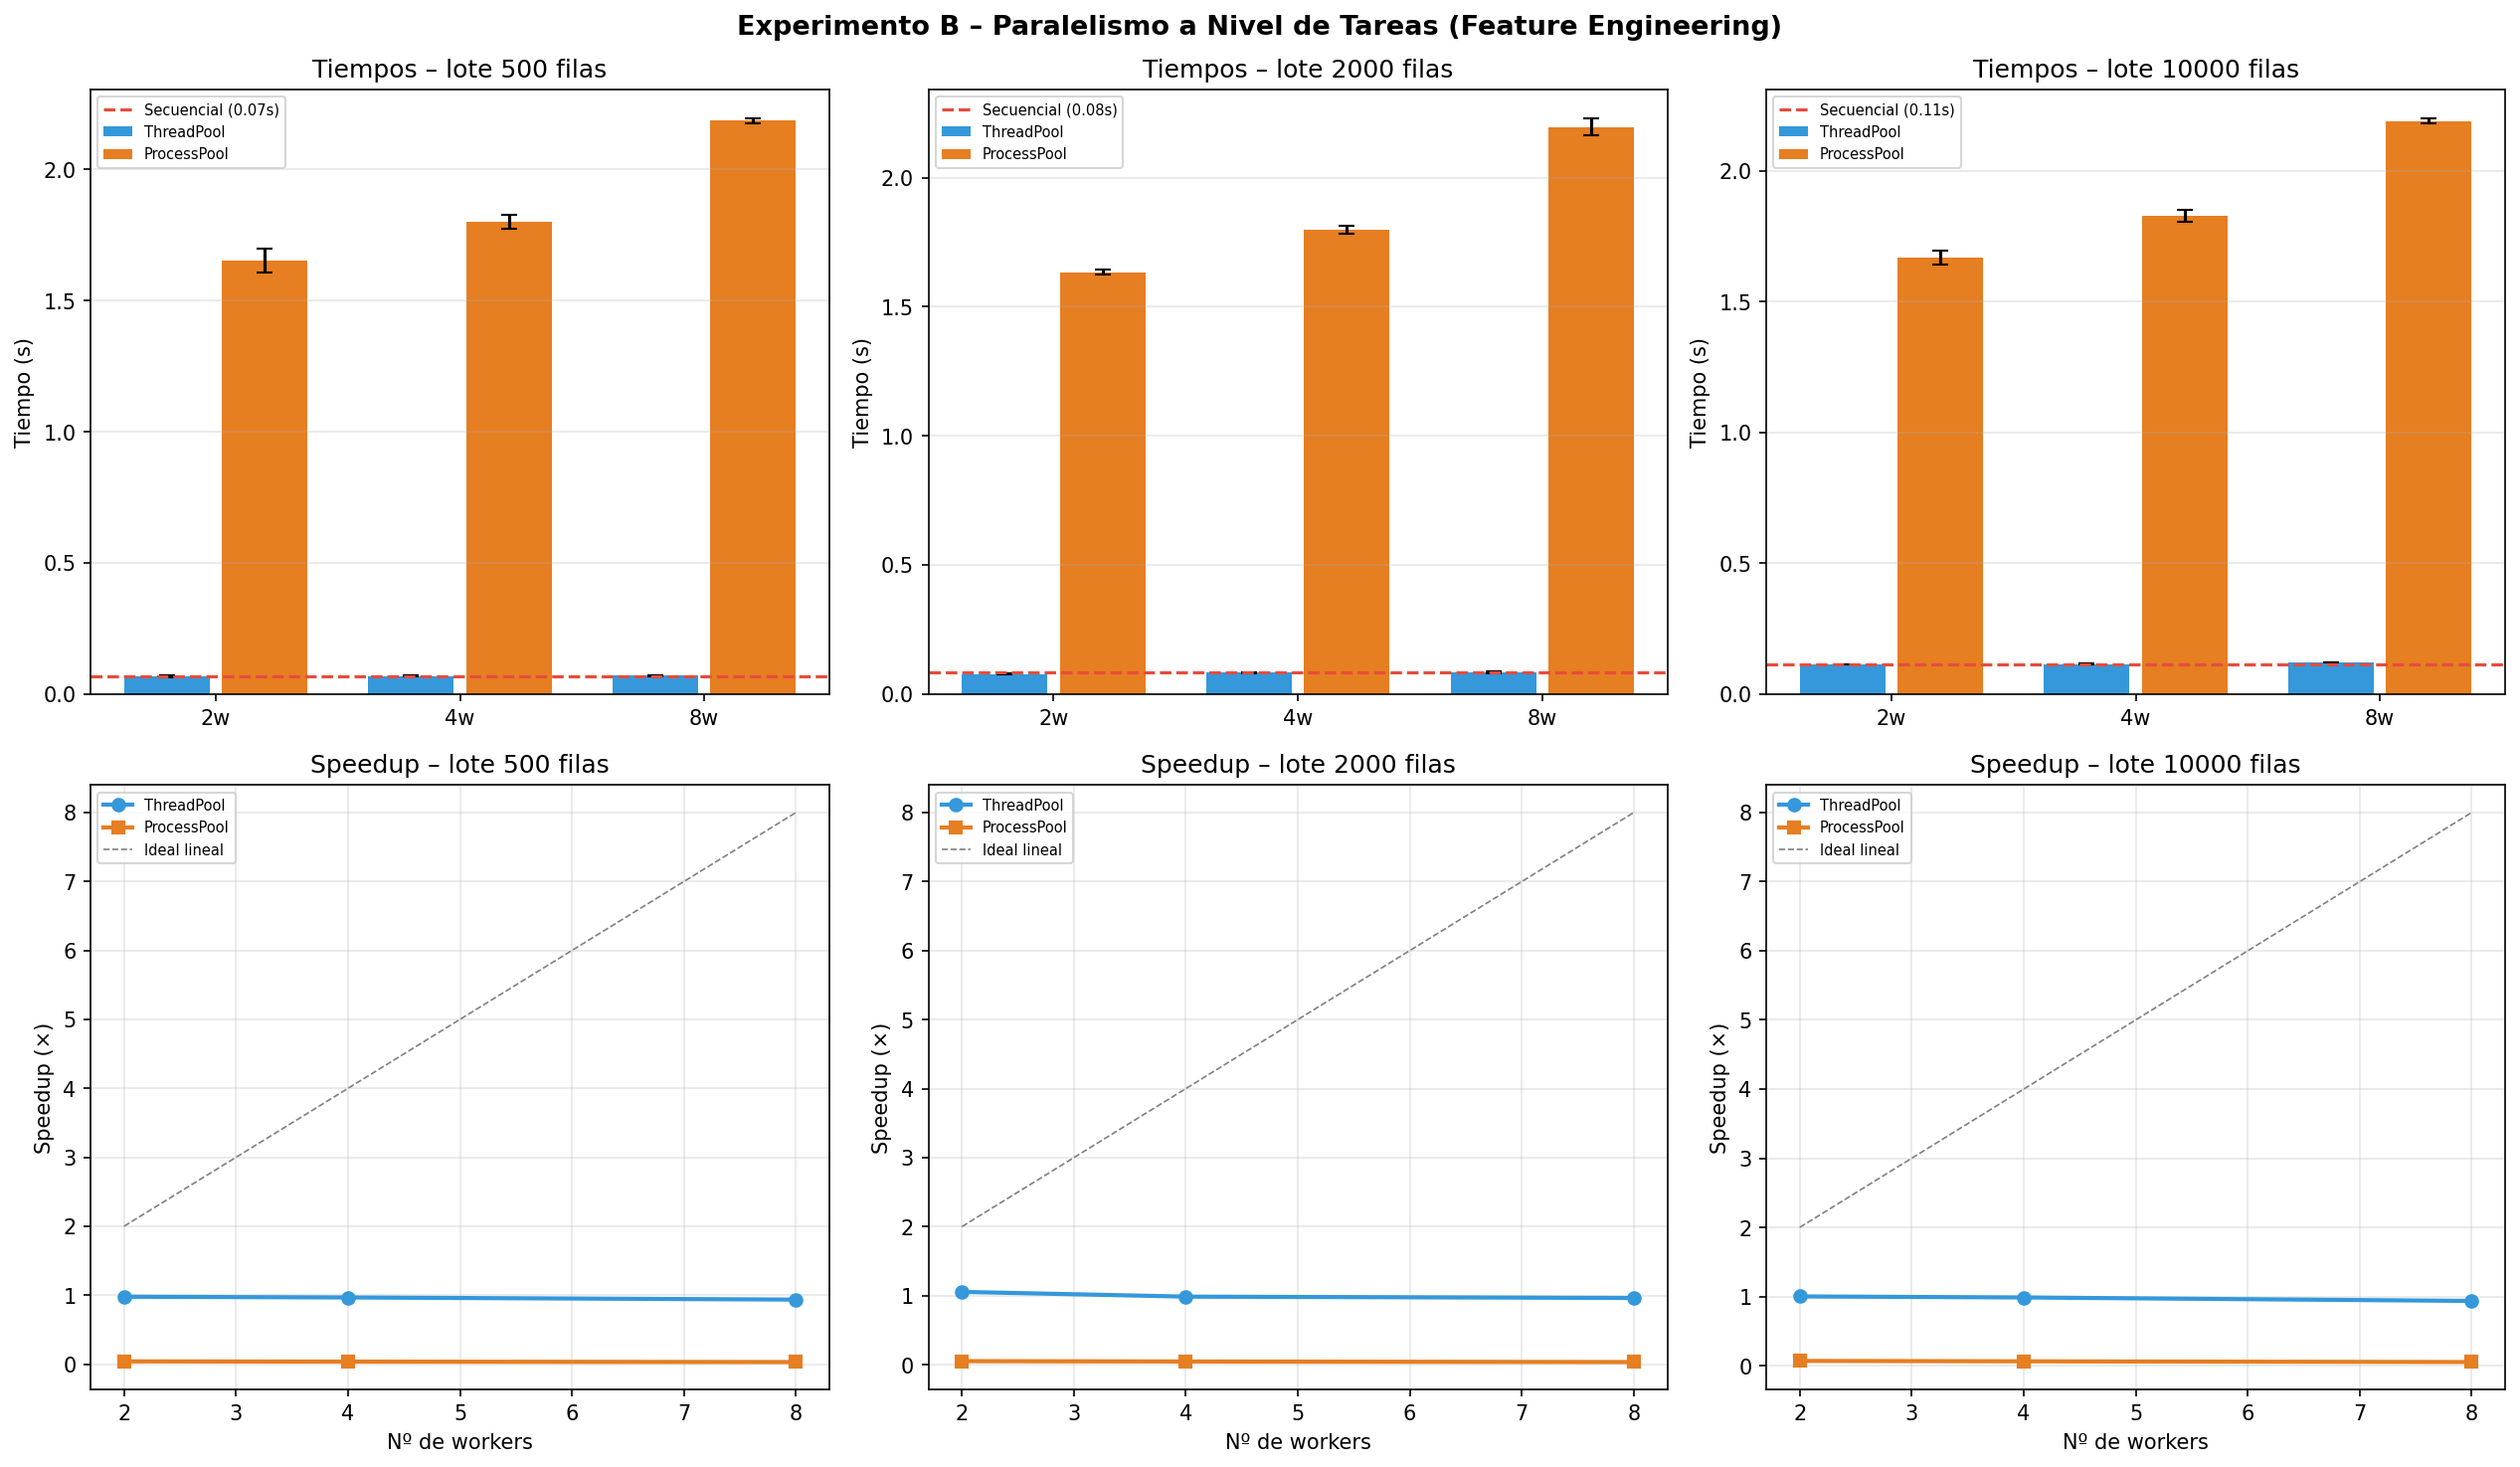

Recreate this plot in Python.
import time
import numpy as np
import pandas as pd
import matplotlib.pyplot as plt
from concurrent.futures import ThreadPoolExecutor, ProcessPoolExecutor
import warnings
warnings.filterwarnings("ignore")



N_REPETICIONES = 3
TAMANIOS_LOTE = [500, 2_000, 10_000]          # filas por lote
N_LOTES = 12                                   # cantidad de lotes totales
CONFIGURACIONES_WORKERS = [2, 4, 8]




def feature_engineering(df_chunk):
    
    df = df_chunk.copy()

    # Features de razón
    df["ratio_A_B"]   = df["col_A"] / (df["col_B"] + 1e-9)
    df["ratio_C_D"]   = df["col_C"] / (df["col_D"] + 1e-9)

    # Interacciones polinómicas
    df["prod_AB"]     = df["col_A"] * df["col_B"]
    df["sq_A"]        = df["col_A"] ** 2
    df["sq_C"]        = df["col_C"] ** 2

    # Estadísticas por fila (simulando features de ventana)
    df["row_mean"]    = df[["col_A", "col_B", "col_C", "col_D"]].mean(axis=1)
    df["row_std"]     = df[["col_A", "col_B", "col_C", "col_D"]].std(axis=1)
    df["row_max"]     = df[["col_A", "col_B", "col_C", "col_D"]].max(axis=1)

    # Normalización manual (z-score por columna)
    for col in ["col_A", "col_B", "col_C", "col_D"]:
        mu = df[col].mean()
        sigma = df[col].std() + 1e-9
        df[f"{col}_norm"] = (df[col] - mu) / sigma

    # Agrupación ficticia por categoría
    df["categoria"] = pd.cut(df["col_A"], bins=5, labels=False)
    agg = df.groupby("categoria")["row_mean"].transform("mean")
    df["group_mean_A"] = agg

    return df


def generar_lotes(n_filas_por_lote, n_lotes):
    lotes = []
    for _ in range(n_lotes):
        df = pd.DataFrame({
            "col_A": np.random.randn(n_filas_por_lote),
            "col_B": np.random.rand(n_filas_por_lote) * 10,
            "col_C": np.random.randn(n_filas_por_lote) * 5,
            "col_D": np.random.rand(n_filas_por_lote),
        })
        lotes.append(df)
    return lotes



def ejecutar_secuencial(lotes):
    return [feature_engineering(lote) for lote in lotes]


def ejecutar_thread_pool(lotes, n_workers):
    with ThreadPoolExecutor(max_workers=n_workers) as ex:
        return list(ex.map(feature_engineering, lotes))


def ejecutar_process_pool(lotes, n_workers):
    with ProcessPoolExecutor(max_workers=n_workers) as ex:
        return list(ex.map(feature_engineering, lotes))


def medir(fn, *args, n=N_REPETICIONES):
    tiempos = []
    for _ in range(n):
        t0 = time.perf_counter()
        fn(*args)
        tiempos.append(time.perf_counter() - t0)
    return np.mean(tiempos), np.std(tiempos)




def ejecutar_experimento_B():
    todos = {}

    print("=" * 60)
    print("EXPERIMENTO B: Paralelismo a nivel de Tareas (Feature Eng.)")
    print(f"  Lotes: {N_LOTES}  |  Repeticiones: {N_REPETICIONES}")
    print("=" * 60)

    for tam in TAMANIOS_LOTE:
        lotes = generar_lotes(tam, N_LOTES)
        clave = f"{tam}_filas"
        todos[clave] = {"workers": [], "secuencial": None,
                        "thread": {}, "process": {}}

        print(f"\n[Lote={tam:,} filas × {N_LOTES} lotes]")

        # Secuencial
        m_s, s_s = medir(ejecutar_secuencial, lotes)
        todos[clave]["secuencial"] = (m_s, s_s)
        print(f"  Secuencial : {m_s:.4f}s ± {s_s:.4f}s")

        for nw in CONFIGURACIONES_WORKERS:
            # Thread pool
            m_t, s_t = medir(ejecutar_thread_pool, lotes, nw)
            todos[clave]["thread"][nw] = (m_t, s_t)
            sp_t = m_s / m_t
            print(f"  ThreadPool  w={nw}: {m_t:.4f}s ± {s_t:.4f}s  →  speedup={sp_t:.2f}×")

            # Process pool
            m_p, s_p = medir(ejecutar_process_pool, lotes, nw)
            todos[clave]["process"][nw] = (m_p, s_p)
            sp_p = m_s / m_p
            print(f"  ProcessPool w={nw}: {m_p:.4f}s ± {s_p:.4f}s  →  speedup={sp_p:.2f}×")

    return todos



def graficar_B(todos):
    fig, axes = plt.subplots(2, 3, figsize=(17, 10))
    fig.suptitle("Experimento B – Paralelismo a Nivel de Tareas (Feature Engineering)",
                 fontsize=13, fontweight='bold')

    for col_idx, (clave, datos) in enumerate(todos.items()):
        tam_label = clave.replace("_filas", "").replace("_", ",")

        m_s = datos["secuencial"][0]
        workers = CONFIGURACIONES_WORKERS

        thread_means  = [datos["thread"][w][0]  for w in workers]
        process_means = [datos["process"][w][0] for w in workers]
        thread_stds   = [datos["thread"][w][1]  for w in workers]
        process_stds  = [datos["process"][w][1] for w in workers]

        # Fila 0: Tiempos absolutos
        ax = axes[0][col_idx]
        x = np.arange(len(workers))
        ax.bar(x - 0.2, thread_means,  0.35, yerr=thread_stds,
               label='ThreadPool', color='#3498db', capsize=4)
        ax.bar(x + 0.2, process_means, 0.35, yerr=process_stds,
               label='ProcessPool', color='#e67e22', capsize=4)
        ax.axhline(m_s, color='#e74c3c', linestyle='--', linewidth=1.5, label=f'Secuencial ({m_s:.2f}s)')
        ax.set_xticks(x); ax.set_xticklabels([f"{w}w" for w in workers])
        ax.set_title(f"Tiempos – lote {tam_label} filas"); ax.set_ylabel("Tiempo (s)")
        ax.legend(fontsize=7); ax.grid(alpha=0.3, axis='y')

        # Fila 1: Speedup
        ax2 = axes[1][col_idx]
        sp_t = [m_s / t for t in thread_means]
        sp_p = [m_s / t for t in process_means]
        ax2.plot(workers, sp_t, marker='o', label='ThreadPool',  color='#3498db', linewidth=2)
        ax2.plot(workers, sp_p, marker='s', label='ProcessPool', color='#e67e22', linewidth=2)
        ax2.plot(workers, workers, linestyle='--', color='gray', linewidth=0.8, label='Ideal lineal')
        ax2.set_xlabel("Nº de workers"); ax2.set_ylabel("Speedup (×)")
        ax2.set_title(f"Speedup – lote {tam_label} filas"); ax2.legend(fontsize=7); ax2.grid(alpha=0.3)

    plt.tight_layout()
    plt.savefig("/mnt/user-data/outputs/experimento_B.png", dpi=150, bbox_inches='tight')
    plt.close()
    print("\n[✓] Gráfico guardado: experimento_B.png")


if __name__ == "__main__":
    todos = ejecutar_experimento_B()
    graficar_B(todos)
